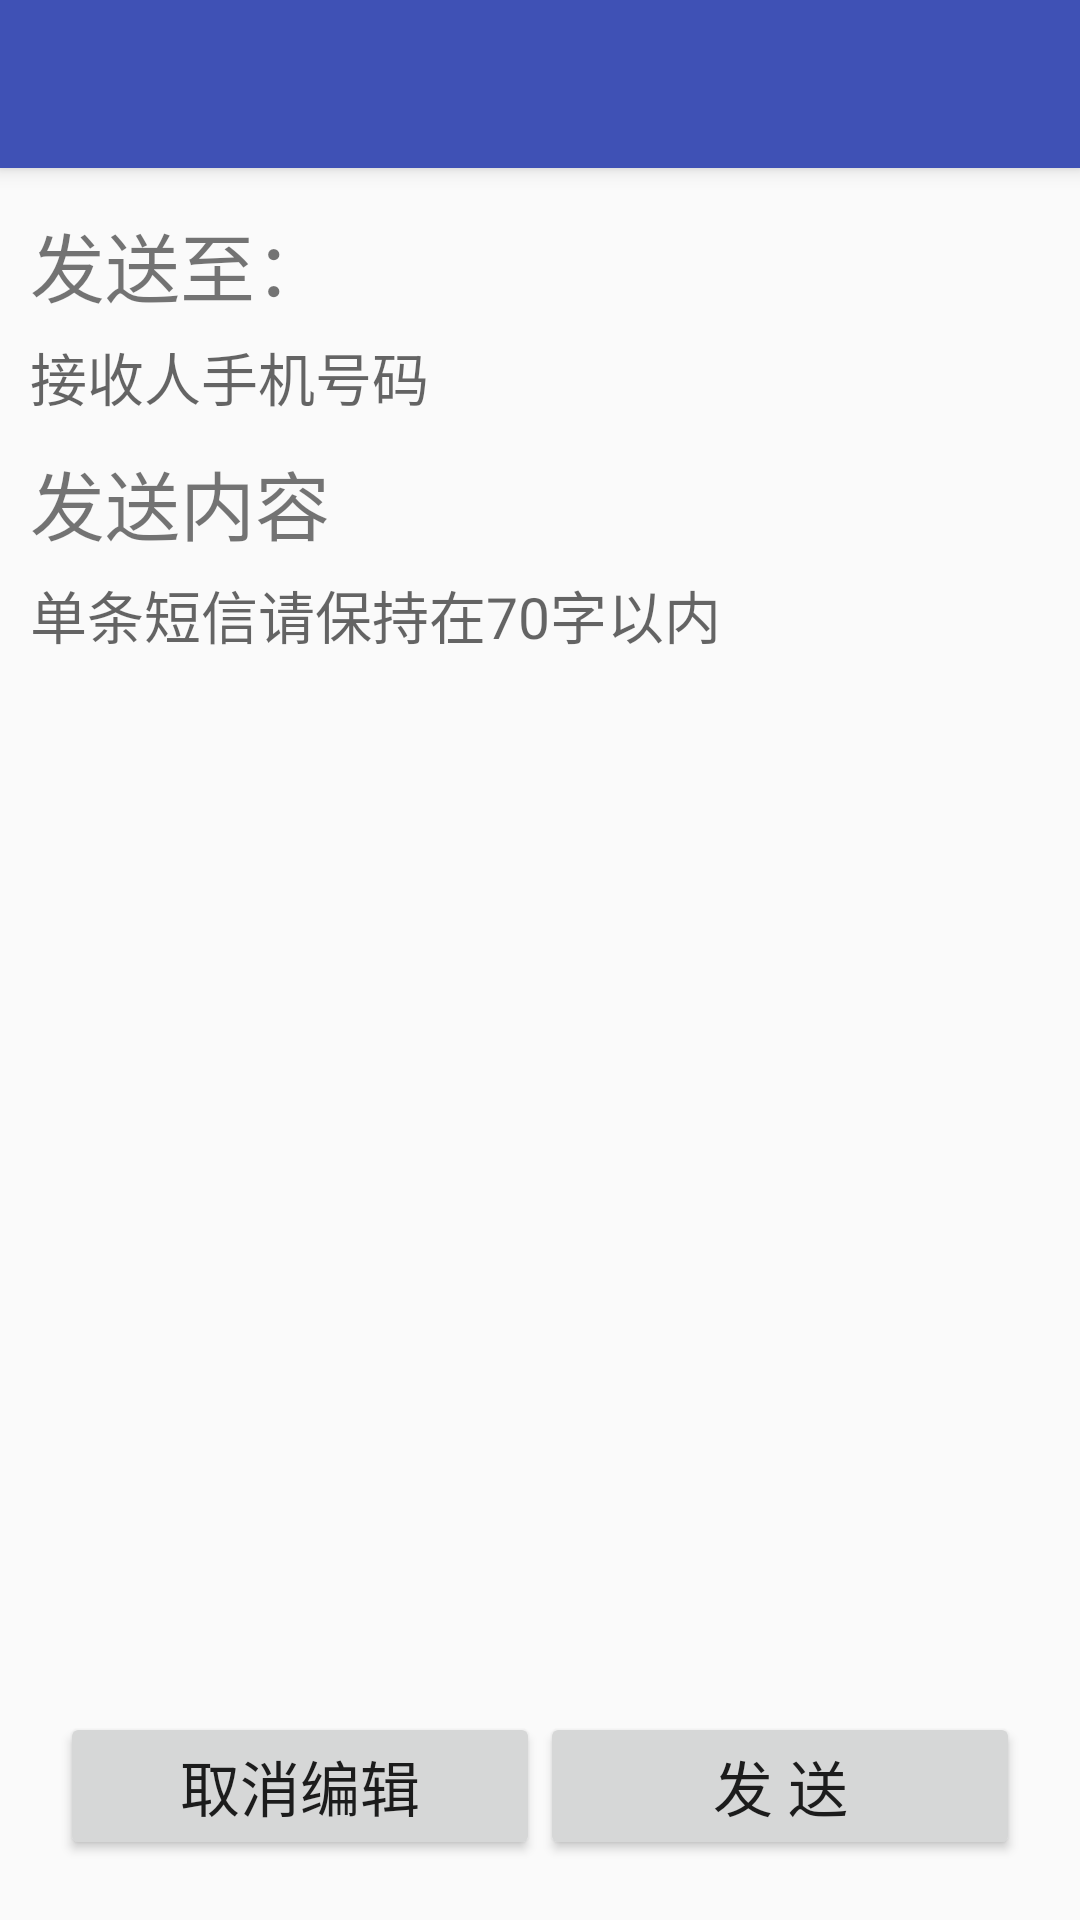

Here is an Android app screen rendered from its layout file. Give the layout XML and the strings, colors and styles it references.
<!-- AndroidManifest.xml: application theme AppTheme -->
<!-- res/layout/activity_send.xml -->
<?xml version="1.0" encoding="utf-8"?>
<android.support.design.widget.CoordinatorLayout
    xmlns:android="http://schemas.android.com/apk/res/android"
    xmlns:app="http://schemas.android.com/apk/res-auto"
    xmlns:tools="http://schemas.android.com/tools"
    android:layout_width="match_parent"
    android:layout_height="match_parent"
    tools:context="com.bomb.bomb.SendActivity">

    <android.support.design.widget.AppBarLayout
        android:layout_height="wrap_content"
        android:layout_width="match_parent"
        android:theme="@style/AppTheme.AppBarOverlay">

        <android.support.v7.widget.Toolbar
            android:id="@+id/toolbar"
            android:layout_width="match_parent"
            android:layout_height="?attr/actionBarSize"
            android:background="?attr/colorPrimary"
            app:popupTheme="@style/AppTheme.PopupOverlay" />

    </android.support.design.widget.AppBarLayout>

    <LinearLayout
        android:id="@+id/linerLayout"
        android:layout_width="match_parent"
        android:layout_height="match_parent"
        android:layout_marginTop="60dp"
        android:orientation="vertical">

        <LinearLayout
            android:layout_width="match_parent"
            android:layout_height="match_parent"
            android:orientation="vertical"
            android:padding="10dp">

            <TextView
                android:layout_width="match_parent"
                android:layout_height="wrap_content"
                android:layout_marginBottom="5dp"
                android:text="发送至："
                android:textSize="25sp" />

            <EditText
                android:id="@+id/phone_edit_text"
                android:layout_width="match_parent"
                android:layout_height="wrap_content"
                android:layout_marginBottom="10dp"
                android:background="@drawable/edit_text_style"
                android:hint="接收人手机号码"
                android:maxLength="15"
                android:maxLines="1"
                android:textSize="19sp"
                android:singleLine="true" />

            <TextView
                android:layout_width="match_parent"
                android:layout_height="wrap_content"
                android:layout_marginBottom="5dp"
                android:text="发送内容"
                android:textSize="25sp" />

            <EditText
                android:id="@+id/content_edit_text"
                android:layout_width="match_parent"
                android:layout_height="0dp"
                android:layout_weight="1"
                android:background="@drawable/edit_text_style"
                android:gravity="start"
                android:hint="单条短信请保持在70字以内"
                android:maxLength="70"
                android:textSize="19sp"
                />

            <LinearLayout
                android:layout_width="match_parent"
                android:layout_height="wrap_content"
                android:layout_margin="10dp">

                <Button
                    android:id="@+id/cancel_edit"
                    android:layout_width="0dp"
                    android:layout_height="wrap_content"
                    android:layout_weight="1"
                    android:text="取消编辑"
                    android:textSize="20sp" />

                <Button
                    android:id="@+id/send_edit"
                    android:layout_width="0dp"
                    android:layout_height="wrap_content"
                    android:layout_weight="1"
                    android:text="发 送"
                    android:textSize="20sp" />
            </LinearLayout>
        </LinearLayout>
    </LinearLayout>
</android.support.design.widget.CoordinatorLayout>
<!-- resources referenced by this layout -->
<resources>
  <style name="AppTheme.AppBarOverlay" parent="ThemeOverlay.AppCompat.Dark.ActionBar" />
  <style name="AppTheme.PopupOverlay" parent="ThemeOverlay.AppCompat.Light" />
  <style name="AppTheme" parent="Theme.AppCompat.Light.NoActionBar">
  
          <item name="colorPrimary">@color/colorPrimary</item>
          <item name="colorPrimaryDark">@color/colorPrimaryDark</item>
          <item name="colorAccent">@color/colorAccent</item>
      </style>
  <color name="colorPrimary">#3F51B5</color>
  <color name="colorPrimaryDark">#303F9F</color>
  <color name="colorAccent">#FF4081</color>
</resources>
